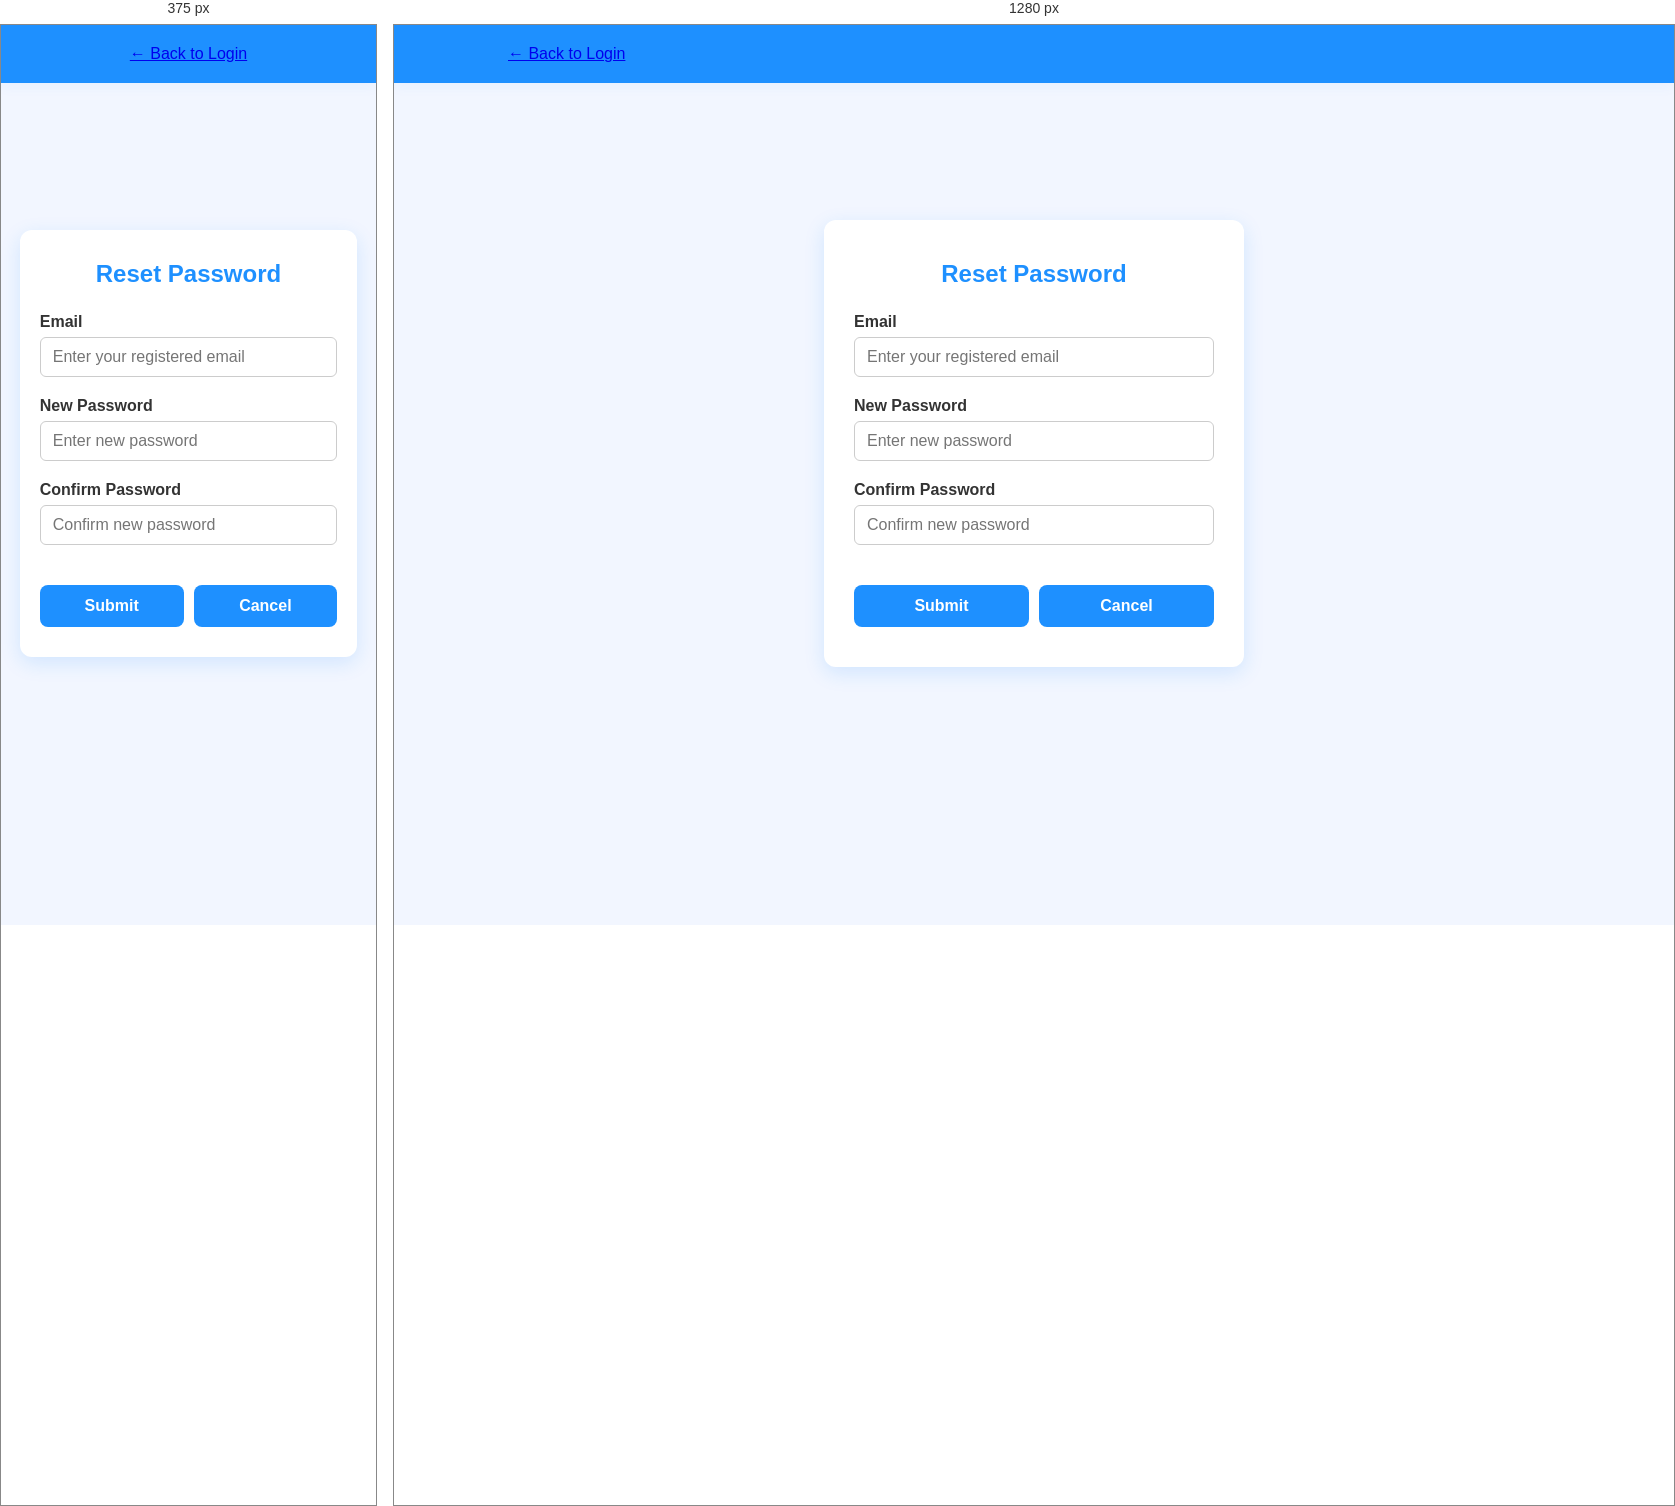
Rendered at 375 px and 1280 px, left to right.

<!-- file: forget-password.html -->
<!DOCTYPE html>
<html lang="en">
<head>
  <meta charset="UTF-8">
  <meta name="viewport" content="width=device-width, initial-scale=1.0">
  <title>Forget Password - Unified Messaging Platform</title>
  <link rel="stylesheet" href="style.css">
</head>
<body>
<header>
  <div class="header-container">
    <a href="login.html" class="back-link">← Back to Login</a>
  </div>
</header>

<section id="auth-form">
  <div class="auth-container">
    <form id="forget-form">
      <h2>Reset Password</h2>

      <div class="input-group">
        <label>Email</label>
        <input type="email" id="forget-email" placeholder="Enter your registered email" autocomplete="off" required>
      </div>

      <div class="input-group">
        <label>New Password</label>
        <input type="password" id="forget-new" placeholder="Enter new password" autocomplete="new-password" required>
      </div>

      <div class="input-group">
        <label>Confirm Password</label>
        <input type="password" id="forget-confirm" placeholder="Confirm new password" autocomplete="new-password" required>
      </div>

      <div class="button-group" style="display:flex; gap:10px; margin-top:15px;">
        <button type="submit" class="primary-btn">Submit</button>
        <button type="button" id="cancel-btn" class="primary-btn">Cancel</button>
      </div>
    </form>
  </div>
</section>

<script src="forget.js"></script>
</body>
</html>


/* @media block from style.css */
@media(max-width:900px){
  #features{flex-direction:column;align-items:center}
  .feature-box{width:90%}
  .header-container{flex-direction:column;gap:10px;align-items:flex-start}
  .auth-container{width:90%;padding:30px 20px}
  .about-container{padding:22px 18px}
  #about h2{font-size:1.6rem}
  #about p{font-size:1rem}
  .benefits-container,.how-steps{flex-direction:column;align-items:center}
}